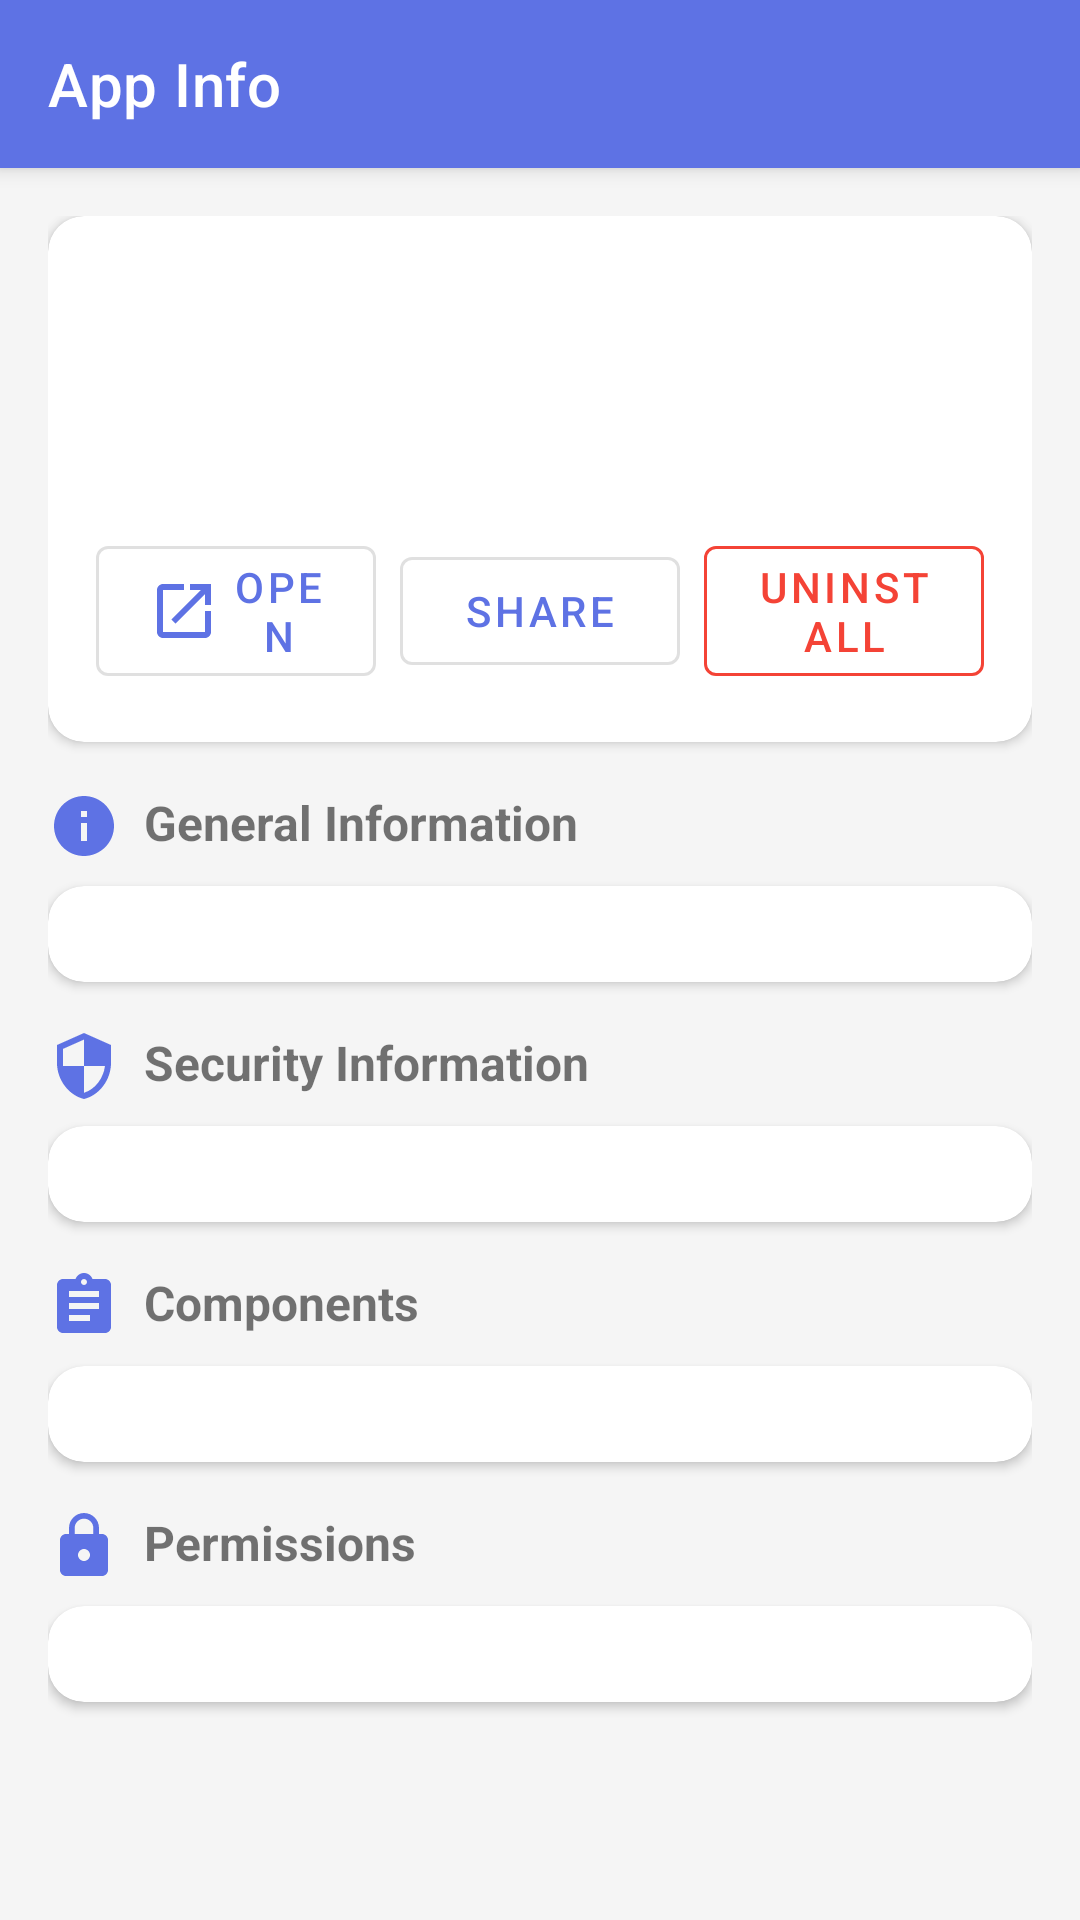

Write the Android layout XML for this screen, with the resource values it uses.
<!-- AndroidManifest.xml: application theme Theme.ApkAnalyzer -->
<!-- res/layout/activity_app_detail.xml -->
<?xml version="1.0" encoding="utf-8"?>
<androidx.coordinatorlayout.widget.CoordinatorLayout 
    xmlns:android="http://schemas.android.com/apk/res/android"
    xmlns:app="http://schemas.android.com/apk/res-auto"
    xmlns:tools="http://schemas.android.com/tools"
    android:layout_width="match_parent"
    android:layout_height="match_parent"
    android:background="?attr/android:windowBackground">

    <com.google.android.material.appbar.AppBarLayout
        android:id="@+id/appBarLayout"
        android:layout_width="match_parent"
        android:layout_height="wrap_content"
        android:theme="@style/ThemeOverlay.MaterialComponents.Dark.ActionBar">

        <com.google.android.material.appbar.MaterialToolbar
            android:id="@+id/toolbar"
            style="@style/ToolbarStyle"
            android:layout_width="match_parent"
            android:layout_height="?attr/actionBarSize"
            app:navigationIcon="@drawable/ic_back"
            app:title="@string/app_info"
            app:titleTextColor="@color/white" />

    </com.google.android.material.appbar.AppBarLayout>

    <androidx.core.widget.NestedScrollView
        android:layout_width="match_parent"
        android:layout_height="match_parent"
        android:fillViewport="true"
        app:layout_behavior="@string/appbar_scrolling_view_behavior">

        <LinearLayout
            android:layout_width="match_parent"
            android:layout_height="wrap_content"
            android:orientation="vertical"
            android:padding="16dp">

            
            <com.google.android.material.card.MaterialCardView
                style="@style/CardStyle"
                android:layout_width="match_parent"
                android:layout_height="wrap_content"
                android:layout_marginBottom="16dp">

                <LinearLayout
                    android:layout_width="match_parent"
                    android:layout_height="wrap_content"
                    android:orientation="vertical">

                    <LinearLayout
                        android:layout_width="match_parent"
                        android:layout_height="wrap_content"
                        android:gravity="center_vertical"
                        android:orientation="horizontal">

                        <ImageView
                            android:id="@+id/appIcon"
                            android:layout_width="72dp"
                            android:layout_height="72dp"
                            android:contentDescription="@string/app_name"
                            tools:src="@mipmap/ic_launcher" />

                        <LinearLayout
                            android:layout_width="0dp"
                            android:layout_height="wrap_content"
                            android:layout_marginStart="16dp"
                            android:layout_weight="1"
                            android:orientation="vertical">

                            <TextView
                                android:id="@+id/appName"
                                android:layout_width="wrap_content"
                                android:layout_height="wrap_content"
                                android:textSize="20sp"
                                android:textStyle="bold"
                                tools:text="Chrome" />

                            <TextView
                                android:id="@+id/developerName"
                                android:layout_width="wrap_content"
                                android:layout_height="wrap_content"
                                android:layout_marginTop="4dp"
                                android:textSize="14sp"
                                tools:text="Google LLC" />

                            <TextView
                                android:id="@+id/categoryText"
                                android:layout_width="wrap_content"
                                android:layout_height="wrap_content"
                                android:layout_marginTop="2dp"
                                android:textColor="@color/primary"
                                android:textSize="12sp"
                                tools:text="Communication • v120.0.6099.144" />

                        </LinearLayout>

                    </LinearLayout>

                    
                    <LinearLayout
                        android:layout_width="match_parent"
                        android:layout_height="wrap_content"
                        android:layout_marginTop="16dp"
                        android:gravity="center"
                        android:orientation="horizontal">

                        <com.google.android.material.button.MaterialButton
                            android:id="@+id/openButton"
                            style="@style/Widget.MaterialComponents.Button.OutlinedButton"
                            android:layout_width="0dp"
                            android:layout_height="wrap_content"
                            android:layout_marginEnd="8dp"
                            android:layout_weight="1"
                            android:text="@string/open"
                            app:icon="@drawable/ic_open"
                            app:iconGravity="textStart" />

                        <com.google.android.material.button.MaterialButton
                            android:id="@+id/shareButton"
                            style="@style/Widget.MaterialComponents.Button.OutlinedButton"
                            android:layout_width="0dp"
                            android:layout_height="wrap_content"
                            android:layout_marginEnd="8dp"
                            android:layout_weight="1"
                            android:text="@string/share"
                            app:icon="@drawable/ic_share"
                            app:iconGravity="textStart" />

                        <com.google.android.material.button.MaterialButton
                            android:id="@+id/uninstallButton"
                            style="@style/Widget.MaterialComponents.Button.OutlinedButton"
                            android:layout_width="0dp"
                            android:layout_height="wrap_content"
                            android:layout_weight="1"
                            android:text="@string/uninstall"
                            android:textColor="@color/error"
                            app:icon="@drawable/ic_delete"
                            app:iconGravity="textStart"
                            app:iconTint="@color/error"
                            app:strokeColor="@color/error" />

                    </LinearLayout>

                </LinearLayout>

            </com.google.android.material.card.MaterialCardView>

            
            <TextView
                android:layout_width="wrap_content"
                android:layout_height="wrap_content"
                android:layout_marginBottom="8dp"
                android:drawableStart="@drawable/ic_info"
                android:drawablePadding="8dp"
                android:text="@string/general_information"
                android:textSize="16sp"
                android:textStyle="bold" />

            <com.google.android.material.card.MaterialCardView
                style="@style/CardStyle"
                android:layout_width="match_parent"
                android:layout_height="wrap_content"
                android:layout_marginBottom="16dp">

                <LinearLayout
                    android:id="@+id/generalInfoContainer"
                    android:layout_width="match_parent"
                    android:layout_height="wrap_content"
                    android:orientation="vertical" />

            </com.google.android.material.card.MaterialCardView>

            
            <TextView
                android:layout_width="wrap_content"
                android:layout_height="wrap_content"
                android:layout_marginBottom="8dp"
                android:drawableStart="@drawable/ic_security"
                android:drawablePadding="8dp"
                android:text="@string/security_information"
                android:textSize="16sp"
                android:textStyle="bold" />

            <com.google.android.material.card.MaterialCardView
                style="@style/CardStyle"
                android:layout_width="match_parent"
                android:layout_height="wrap_content"
                android:layout_marginBottom="16dp">

                <LinearLayout
                    android:id="@+id/securityInfoContainer"
                    android:layout_width="match_parent"
                    android:layout_height="wrap_content"
                    android:orientation="vertical" />

            </com.google.android.material.card.MaterialCardView>

            
            <TextView
                android:layout_width="wrap_content"
                android:layout_height="wrap_content"
                android:layout_marginBottom="8dp"
                android:drawableStart="@drawable/ic_components"
                android:drawablePadding="8dp"
                android:text="@string/components"
                android:textSize="16sp"
                android:textStyle="bold" />

            <com.google.android.material.card.MaterialCardView
                style="@style/CardStyle"
                android:layout_width="match_parent"
                android:layout_height="wrap_content"
                android:layout_marginBottom="16dp">

                <LinearLayout
                    android:id="@+id/componentsContainer"
                    android:layout_width="match_parent"
                    android:layout_height="wrap_content"
                    android:orientation="vertical" />

            </com.google.android.material.card.MaterialCardView>

            
            <TextView
                android:layout_width="wrap_content"
                android:layout_height="wrap_content"
                android:layout_marginBottom="8dp"
                android:drawableStart="@drawable/ic_permission"
                android:drawablePadding="8dp"
                android:text="@string/permissions"
                android:textSize="16sp"
                android:textStyle="bold" />

            <com.google.android.material.card.MaterialCardView
                style="@style/CardStyle"
                android:layout_width="match_parent"
                android:layout_height="wrap_content"
                android:layout_marginBottom="16dp">

                <LinearLayout
                    android:id="@+id/permissionsContainer"
                    android:layout_width="match_parent"
                    android:layout_height="wrap_content"
                    android:orientation="vertical" />

            </com.google.android.material.card.MaterialCardView>

        </LinearLayout>

    </androidx.core.widget.NestedScrollView>

</androidx.coordinatorlayout.widget.CoordinatorLayout>
<!-- resources referenced by this layout -->
<resources>
  <color name="error">#F44336</color>
  <color name="primary">#5E72E4</color>
  <color name="white">#FFFFFF</color>
  <!-- drawable ic_components (drawable) -->
  <?xml version="1.0" encoding="utf-8"?>
  <vector xmlns:android="http://schemas.android.com/apk/res/android"
      android:width="24dp"
      android:height="24dp"
      android:viewportWidth="24"
      android:viewportHeight="24">
      <path
          android:fillColor="@color/primary"
          android:pathData="M19,3h-4.18C14.4,1.84 13.3,1 12,1c-1.3,0 -2.4,0.84 -2.82,2L5,3c-1.1,0 -2,0.9 -2,2v14c0,1.1 0.9,2 2,2h14c1.1,0 2,-0.9 2,-2L21,5c0,-1.1 -0.9,-2 -2,-2zM12,3c0.55,0 1,0.45 1,1s-0.45,1 -1,1 -1,-0.45 -1,-1 0.45,-1 1,-1zM14,17L7,17v-2h7v2zM17,13L7,13v-2h10v2zM17,9L7,9L7,7h10v2z" />
  </vector>
  <!-- drawable ic_info (drawable) -->
  <?xml version="1.0" encoding="utf-8"?>
  <vector xmlns:android="http://schemas.android.com/apk/res/android"
      android:width="24dp"
      android:height="24dp"
      android:viewportWidth="24"
      android:viewportHeight="24">
      <path
          android:fillColor="@color/primary"
          android:pathData="M12,2C6.48,2 2,6.48 2,12s4.48,10 10,10 10,-4.48 10,-10S17.52,2 12,2zM13,17h-2v-6h2v6zM13,9h-2L11,7h2v2z" />
  </vector>
  <!-- drawable ic_open (drawable) -->
  <?xml version="1.0" encoding="utf-8"?>
  <vector xmlns:android="http://schemas.android.com/apk/res/android"
      android:width="24dp"
      android:height="24dp"
      android:viewportWidth="24"
      android:viewportHeight="24">
      <path
          android:fillColor="@color/primary"
          android:pathData="M19,19H5V5h7V3H5c-1.11,0 -2,0.9 -2,2v14c0,1.1 0.89,2 2,2h14c1.1,0 2,-0.9 2,-2v-7h-2v7zM14,3v2h3.59l-9.83,9.83 1.41,1.41L19,6.41V10h2V3h-7z" />
  </vector>
  <!-- drawable ic_security (drawable) -->
  <?xml version="1.0" encoding="utf-8"?>
  <vector xmlns:android="http://schemas.android.com/apk/res/android"
      android:width="24dp"
      android:height="24dp"
      android:viewportWidth="24"
      android:viewportHeight="24">
      <path
          android:fillColor="@color/primary"
          android:pathData="M12,1L3,5v6c0,5.55 3.84,10.74 9,12 5.16,-1.26 9,-6.45 9,-12V5l-9,-4zM12,11.99h7c-0.53,4.12 -3.28,7.79 -7,8.94V12H5V6.3l7,-3.11v8.8z" />
  </vector>
  <string name="app_info">App Info</string>
  <string name="app_name">APK Analyzer</string>
  <string name="components">Components</string>
  <string name="general_information">General Information</string>
  <string name="open">Open</string>
  <string name="permissions">Permissions</string>
  <string name="security_information">Security Information</string>
  <string name="share">Share</string>
  <string name="uninstall">Uninstall</string>
  <style name="CardStyle" parent="Widget.MaterialComponents.CardView">
          <item name="cardBackgroundColor">@color/card_light</item>
          <item name="cardCornerRadius">12dp</item>
          <item name="cardElevation">2dp</item>
          <item name="contentPadding">16dp</item>
      </style>
  <style name="ToolbarStyle" parent="Widget.MaterialComponents.Toolbar.Primary">
          <item name="titleTextColor">@color/white</item>
          <item name="android:background">@color/primary</item>
          <item name="elevation">4dp</item>
      </style>
  <style name="Theme.ApkAnalyzer" parent="Theme.MaterialComponents.Light.NoActionBar">
          <item name="colorPrimary">@color/primary</item>
          <item name="colorPrimaryDark">@color/primary_dark</item>
          <item name="colorAccent">@color/accent</item>
          <item name="android:windowBackground">@color/background_light</item>
          <item name="android:statusBarColor">@color/primary</item>
          <item name="android:navigationBarColor">@color/background_light</item>
          <item name="android:windowLightStatusBar">false</item>
      </style>
  <color name="card_light">#FFFFFF</color>
  <color name="primary_dark">#4C63D2</color>
  <color name="accent">#FF4081</color>
  <color name="background_light">#F5F5F5</color>
</resources>
